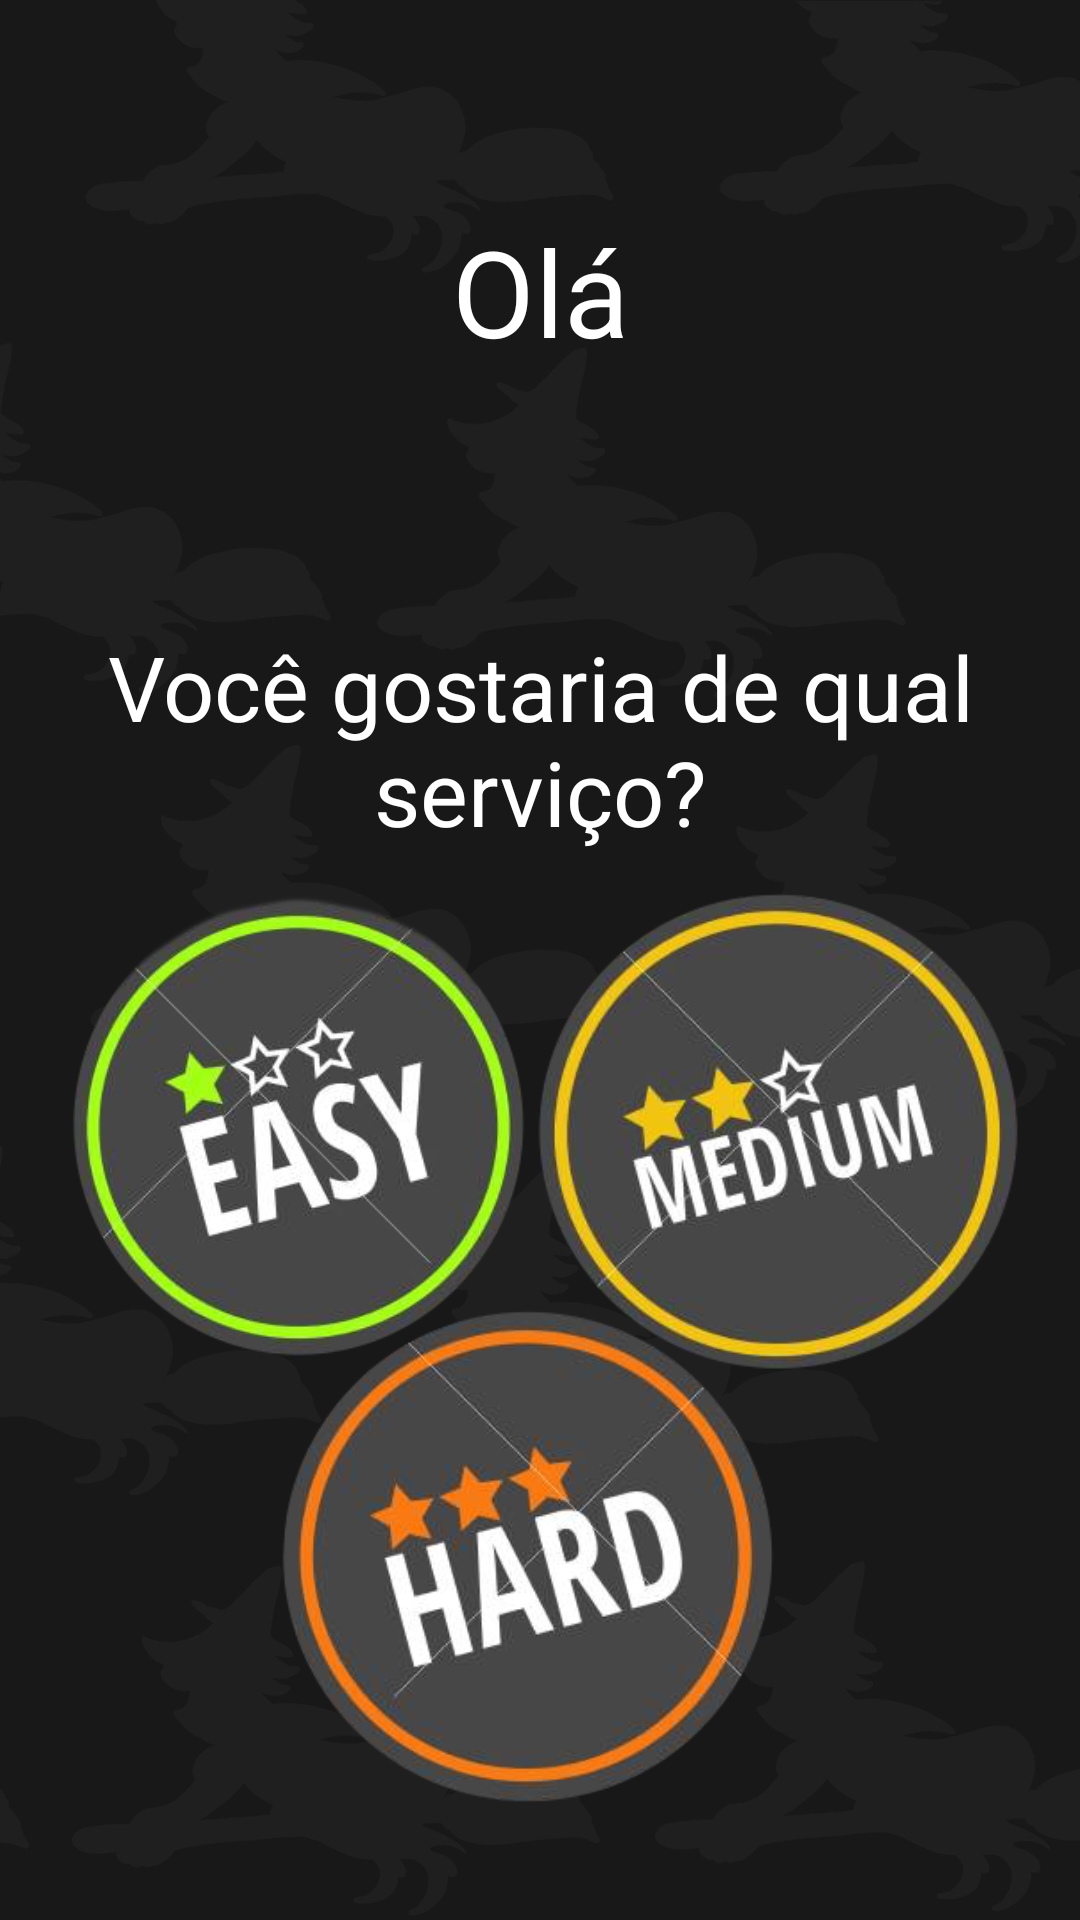

Produce the Android XML layout that renders to this screen, including the resource entries it uses.
<!-- AndroidManifest.xml: application theme Theme.ExercicioAgendamento -->
<!-- res/layout/fragment_fifth_screen.xml -->
<?xml version="1.0" encoding="utf-8"?>
<androidx.constraintlayout.widget.ConstraintLayout xmlns:android="http://schemas.android.com/apk/res/android"
    xmlns:tools="http://schemas.android.com/tools"
    android:layout_width="match_parent"
    android:layout_height="match_parent"
    xmlns:app="http://schemas.android.com/apk/res-auto"
    android:background="@drawable/fundobruxa">

    <TextView
        android:id="@+id/textView2"
        android:layout_width="83dp"
        android:layout_height="63dp"
        android:text="Olá"
        android:textAlignment="center"
        android:textColor="@color/white"
        android:textSize="40sp"
        app:layout_constraintBottom_toBottomOf="parent"
        app:layout_constraintEnd_toEndOf="parent"
        app:layout_constraintStart_toStartOf="parent"
        app:layout_constraintTop_toTopOf="parent"
        app:layout_constraintVertical_bias="0.122" />

    <TextView
        android:id="@+id/textViewReceberNome"
        android:layout_width="305dp"
        android:layout_height="99dp"
        android:textAlignment="center"
        android:textColor="@color/white"
        android:textSize="50sp"
        app:layout_constraintBottom_toBottomOf="parent"
        app:layout_constraintEnd_toEndOf="parent"
        app:layout_constraintStart_toStartOf="parent"
        app:layout_constraintTop_toTopOf="parent"
        app:layout_constraintVertical_bias="0.229" />

    <TextView
        android:id="@+id/textView4"
        android:layout_width="305dp"
        android:layout_height="99dp"
        android:text="Você gostaria de qual serviço?"
        android:textAlignment="center"
        android:textColor="@color/white"
        android:textSize="30sp"
        app:layout_constraintBottom_toBottomOf="parent"
        app:layout_constraintEnd_toEndOf="parent"
        app:layout_constraintStart_toStartOf="parent"
        app:layout_constraintTop_toTopOf="parent"
        app:layout_constraintVertical_bias="0.386" />

    <ImageView
        android:id="@+id/buttonEasy"
        android:layout_width="176dp"
        android:layout_height="188dp"
        android:src="@drawable/facil"
        app:layout_constraintBottom_toBottomOf="parent"
        app:layout_constraintEnd_toEndOf="parent"
        app:layout_constraintHorizontal_bias="0.068"
        app:layout_constraintStart_toStartOf="parent"
        app:layout_constraintTop_toTopOf="parent"
        app:layout_constraintVertical_bias="0.631" />

    <ImageView
        android:id="@+id/buttonMedium"
        android:layout_width="176dp"
        android:layout_height="188dp"
        android:src="@drawable/medio"
        app:layout_constraintBottom_toBottomOf="parent"
        app:layout_constraintEnd_toEndOf="parent"
        app:layout_constraintHorizontal_bias="0.931"
        app:layout_constraintStart_toStartOf="parent"
        app:layout_constraintTop_toTopOf="parent"
        app:layout_constraintVertical_bias="0.631" />

    <ImageView
        android:id="@+id/buttonHard"
        android:layout_width="176dp"
        android:layout_height="188dp"
        android:src="@drawable/dificil"
        app:layout_constraintBottom_toBottomOf="parent"
        app:layout_constraintEnd_toEndOf="parent"
        app:layout_constraintHorizontal_bias="0.497"
        app:layout_constraintStart_toStartOf="parent"
        app:layout_constraintTop_toTopOf="parent"
        app:layout_constraintVertical_bias="0.944" />

</androidx.constraintlayout.widget.ConstraintLayout>
<!-- resources referenced by this layout -->
<resources>
  <color name="white">#FFFFFFFF</color>
  <!-- drawable dificil: png bitmap (drawable, 82880 bytes) -->
  <!-- drawable facil: png bitmap (drawable, 83196 bytes) -->
  <!-- drawable fundobruxa: jpg bitmap (drawable, 119341 bytes) -->
  <!-- drawable medio: png bitmap (drawable, 85077 bytes) -->
  <style name="Theme.ExercicioAgendamento" parent="Theme.MaterialComponents.DayNight.DarkActionBar">
          
          <item name="colorPrimary">@color/purple_500</item>
          <item name="colorPrimaryVariant">@color/black</item>
          <item name="colorOnPrimary">@color/white</item>
          
          <item name="colorSecondary">@color/teal_200</item>
          <item name="colorSecondaryVariant">@color/teal_700</item>
          <item name="colorOnSecondary">@color/black</item>
          
          <item name="android:statusBarColor">?attr/colorPrimaryVariant</item>
          
      </style>
  <color name="purple_500">#FF6200EE</color>
  <color name="black">#FF000000</color>
  <color name="teal_200">#FF03DAC5</color>
  <color name="teal_700">#FF018786</color>
</resources>
